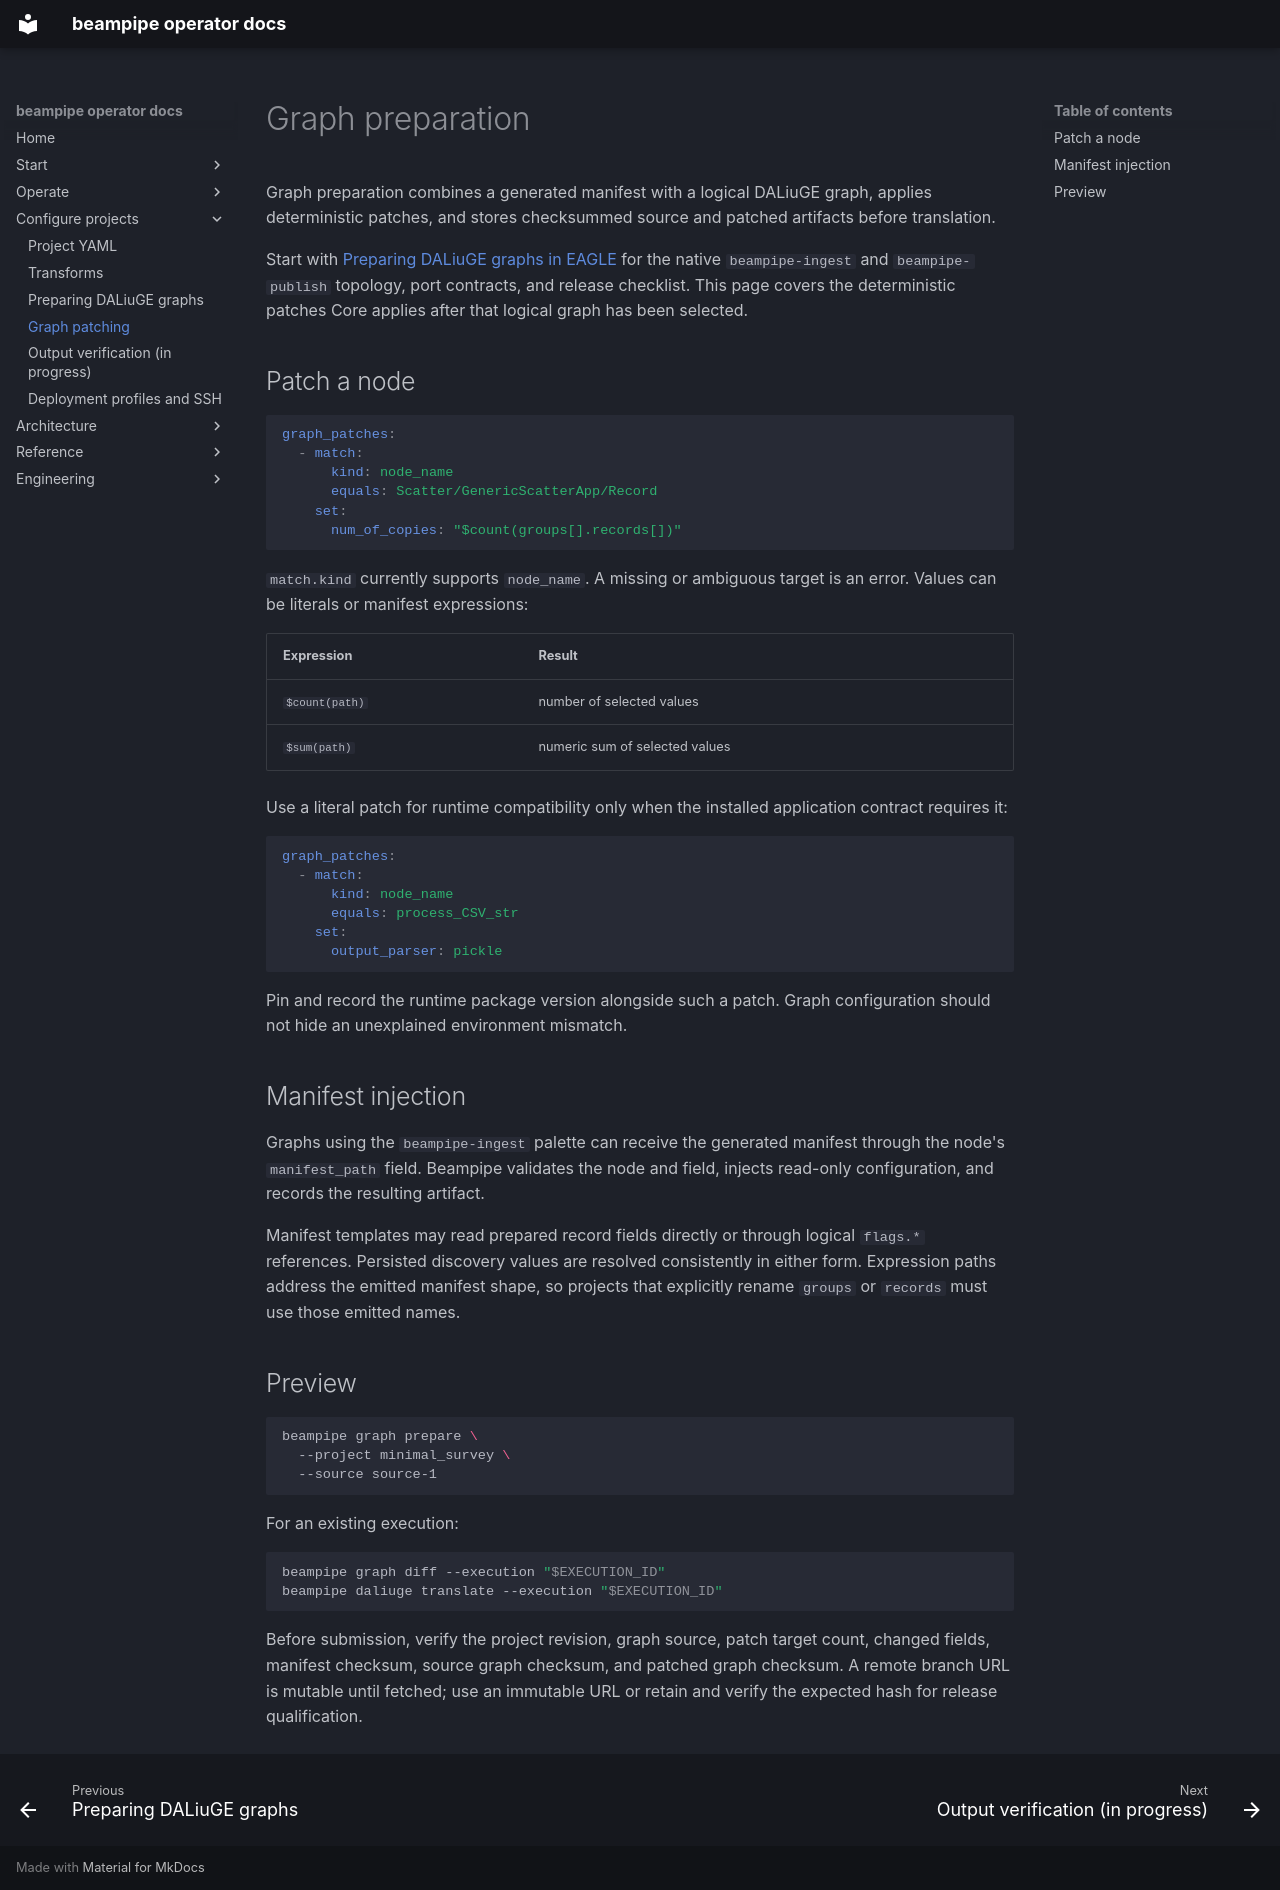

repository: jbwod/beampipe-core-v2 · page: project-configs/graph-patches/index.html · generator: mkdocs

# Graph preparation

Graph preparation combines a generated manifest with a logical DALiuGE graph, applies deterministic patches, and stores checksummed source and patched artifacts before translation.

Start with [Preparing DALiuGE graphs in EAGLE](preparing-daliuge-graphs.md) for
the native `beampipe-ingest` and `beampipe-publish` topology, port contracts,
and release checklist. This page covers the deterministic patches Core applies
after that logical graph has been selected.

## Patch a node

```yaml
graph_patches:
  - match:
      kind: node_name
      equals: Scatter/GenericScatterApp/Record
    set:
      num_of_copies: "$count(groups[].records[])"
```

`match.kind` currently supports `node_name`. A missing or ambiguous target is an error. Values can be literals or manifest expressions:

| Expression | Result |
|---|---|
| `$count(path)` | number of selected values |
| `$sum(path)` | numeric sum of selected values |

Use a literal patch for runtime compatibility only when the installed application contract requires it:

```yaml
graph_patches:
  - match:
      kind: node_name
      equals: process_CSV_str
    set:
      output_parser: pickle
```

Pin and record the runtime package version alongside such a patch. Graph configuration should not hide an unexplained environment mismatch.

## Manifest injection

Graphs using the `beampipe-ingest` palette can receive the generated manifest through the node's `manifest_path` field. Beampipe validates the node and field, injects read-only configuration, and records the resulting artifact.

Manifest templates may read prepared record fields directly or through logical
`flags.*` references. Persisted discovery values are resolved consistently in
either form. Expression paths address the emitted manifest shape, so projects
that explicitly rename `groups` or `records` must use those emitted names.

## Preview

```bash
beampipe graph prepare \
  --project minimal_survey \
  --source source-1
```

For an existing execution:

```bash
beampipe graph diff --execution "$EXECUTION_ID"
beampipe daliuge translate --execution "$EXECUTION_ID"
```

Before submission, verify the project revision, graph source, patch target count, changed fields, manifest checksum, source graph checksum, and patched graph checksum. A remote branch URL is mutable until fetched; use an immutable URL or retain and verify the expected hash for release qualification.
